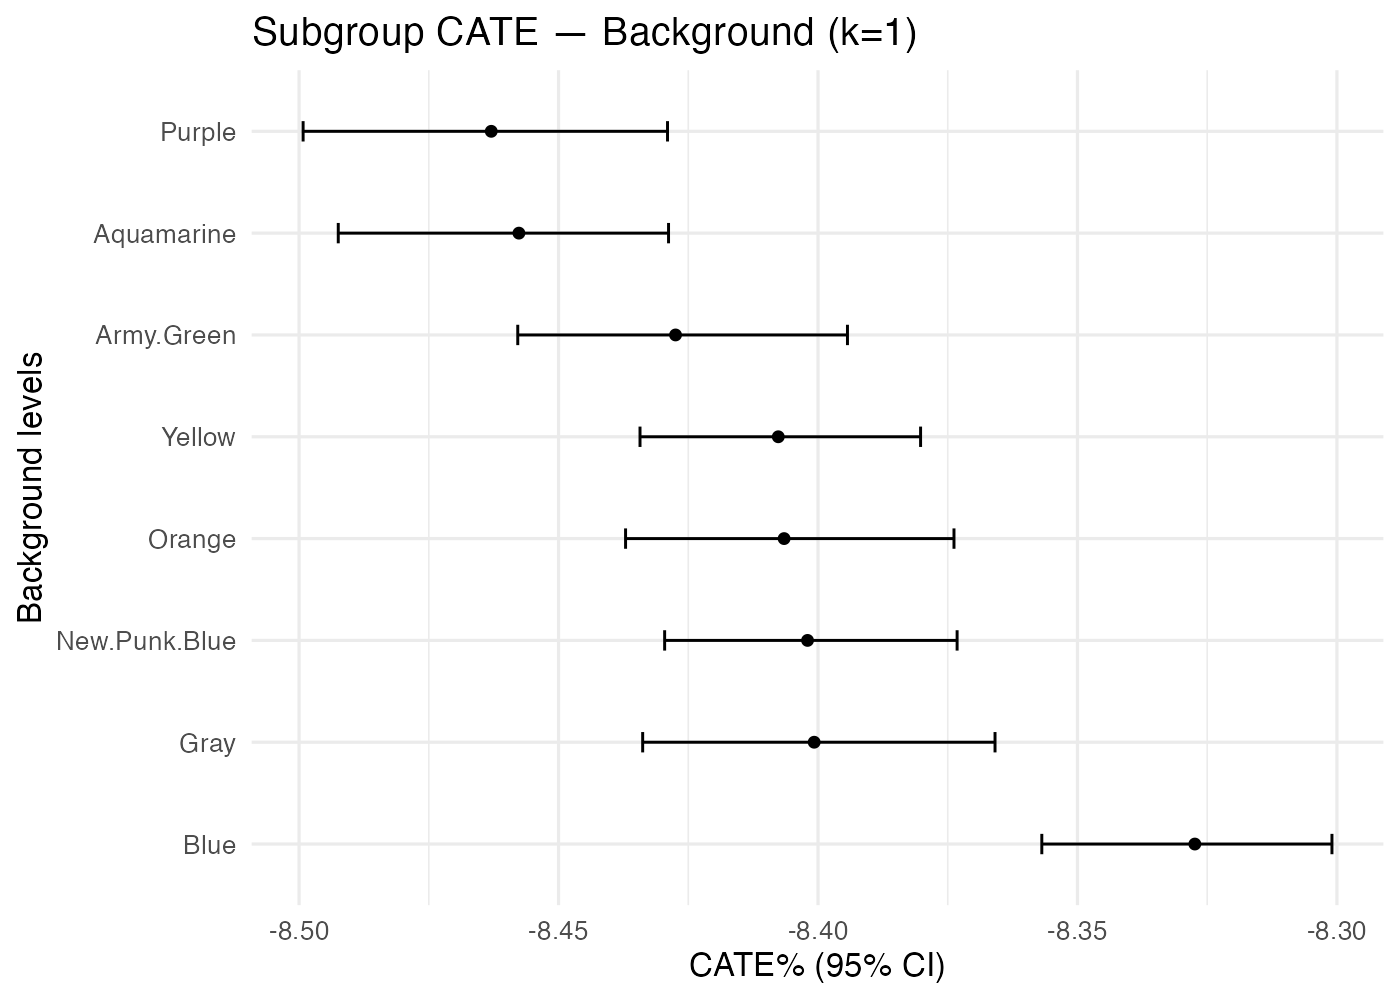

Source data for this figure (header and first rows):
treatment, k, family, level, n, mean_pct, lo_pct, hi_pct
Eyes_Wide.Eyed, 1, Background, Aquamarine, 808, -8.458, -8.492, -8.429
Eyes_Wide.Eyed, 1, Background, Army.Green, 772, -8.427, -8.458, -8.394
Eyes_Wide.Eyed, 1, Background, Blue, 924, -8.327, -8.357, -8.301
Eyes_Wide.Eyed, 1, Background, Gray, 643, -8.401, -8.434, -8.366
Eyes_Wide.Eyed, 1, Background, New.Punk.Blue, 916, -8.402, -8.43, -8.373
Eyes_Wide.Eyed, 1, Background, Orange, 838, -8.407, -8.437, -8.374
Eyes_Wide.Eyed, 1, Background, Purple, 688, -8.463, -8.499, -8.429
Eyes_Wide.Eyed, 1, Background, Yellow, 959, -8.408, -8.434, -8.38
